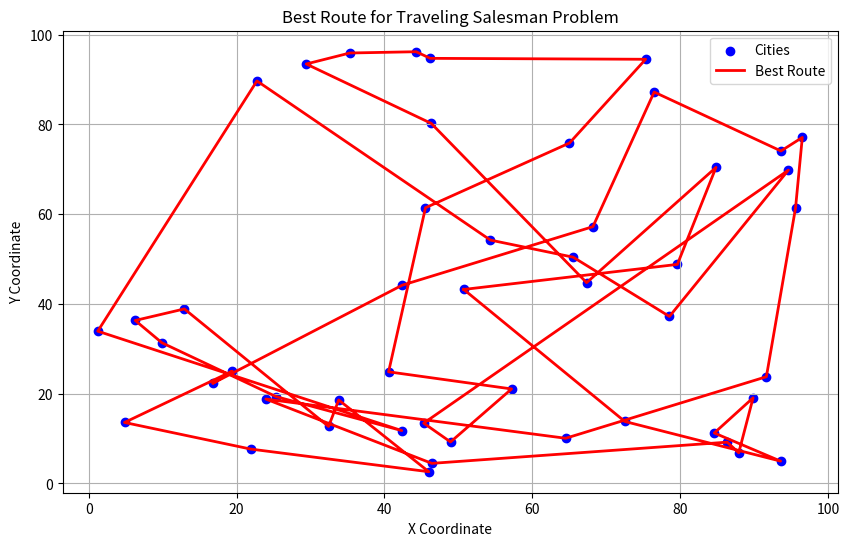

Write the Python code that produced this figure.
import random  # برای تولید اعداد تصادفی
import math    # برای استفاده از توابع ریاضی
import numpy as np  # برای کار با آرایه‌ها و محاسبات عددی بهینه‌تر
import matplotlib.pyplot as plt  # برای رسم گرافیکی

# محاسبه فاصله بین دو شهر که به صورت دو نقطه در فضای دو بعدی تعریف شده‌اند
def MASAFAT(city1, city2):
    return math.sqrt((city1[0] - city2[0]) ** 2 + (city1[1] - city2[1]) ** 2)

# تولید شهرهای تصادفی و ذخیره به صورت تاپل بین بازه 0 تا 100
def TOLID_SHAHR(num_cities):
    return [(random.uniform(0, 100), random.uniform(0, 100)) for _ in range(num_cities)]

# محاسبه مجموع فاصله‌ها در یک مسیر
def TAMAME_MASIR(route, distances):
    return sum(distances[route[i], route[i + 1]] for i in range(-1, len(route) - 1))

# تابع شبیه‌ساز الگوریتم تبرید
def ALGORITHM_TABRID(cities, initial_temp, cooling_rate):
    num_cities = len(cities)
    current_route = list(range(num_cities))
    random.shuffle(current_route)  # تولید مسیر اولیه به صورت تصادفی
    current_distance = TAMAME_MASIR(current_route, distances)

    best_route = current_route[:]
    best_distance = current_distance

    temperature = initial_temp

    while temperature > 1:
        # انتخاب دو شهر به صورت تصادفی برای جابجایی
        i, j = random.sample(range(num_cities), 2)
        new_route = current_route[:]
        new_route[i], new_route[j] = new_route[j], new_route[i]  # جابجایی دو شهر
        new_distance = TAMAME_MASIR(new_route, distances)

        # پذیرش مسیر جدید بر اساس شرایط الگوریتم تبرید
        if new_distance < current_distance or random.uniform(0, 1) < math.exp((current_distance - new_distance) / temperature):
            current_route = new_route
            current_distance = new_distance

        # به‌روزرسانی بهترین مسیر و فاصله
        if current_distance < best_distance:
            best_distance = current_distance
            best_route = current_route[:]

        # کاهش دما
        temperature *= cooling_rate

    return best_route, best_distance

# تنظیمات اولیه
num_cities = 50
cities = TOLID_SHAHR(num_cities)

# محاسبه فاصله‌ها بین شهرها
distances = np.array([[MASAFAT(city1, city2) for city2 in cities] for city1 in cities])

# پارامترهای الگوریتم
initial_temp = 1000
cooling_rate = 0.995

# اجرای الگوریتم
best_route, best_distance = ALGORITHM_TABRID(cities, initial_temp, cooling_rate)

# نمایش نتایج
print("BEHTARIN MASAFAT(TAGHRIBI):", best_route)
print("TAMAME MASAFAT:", best_distance)

# رسم گرافیکی
plt.figure(figsize=(10, 6))
# رسم نقاط شهرها
x, y = zip(*cities)
plt.scatter(x, y, color='blue', label='Cities')

# رسم مسیر بهینه
best_route_coords = [cities[i] for i in best_route] + [cities[best_route[0]]]  # اضافه کردن اولین شهر برای بستن مسیر
x_route, y_route = zip(*best_route_coords)
plt.plot(x_route, y_route, color='red', linewidth=2, label='Best Route')

# تنظیمات گراف
plt.title('Best Route for Traveling Salesman Problem')
plt.xlabel('X Coordinate')
plt.ylabel('Y Coordinate')
plt.legend()
plt.grid()
plt.show()